Run: headless pygame with SDL's dummy video driver; simulated clock (each Clock.tick advances the game by its frame time, no real sleeping); random seed 0; keys injected as events and as key.get_pressed() state; mouse plan: one left click at the window centre at the start of phase 2, then a move to the lower-right quarter at the start of phase 3.
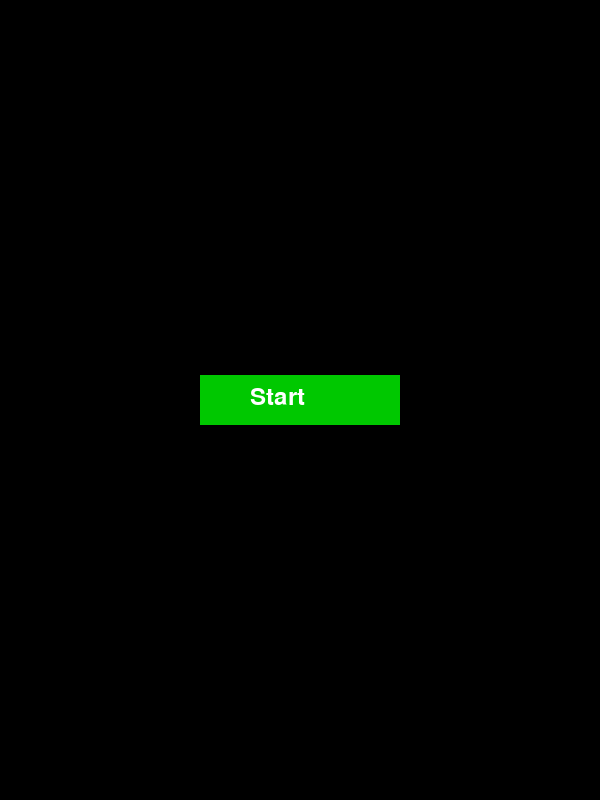
Frame 1 of 4 · flips 1–60 · no input
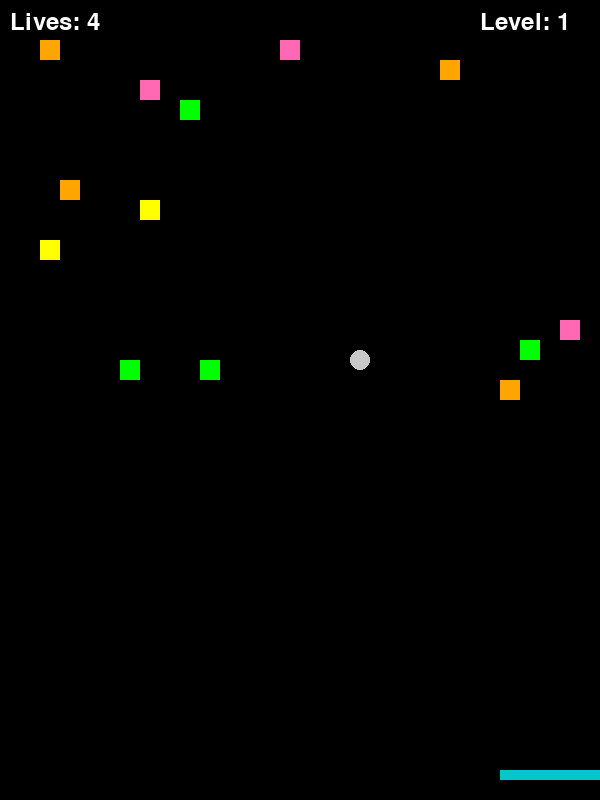
Frame 2 of 4 · flips 61–180 · clicked the window centre · tapped SPACE, RETURN · held RIGHT (→), D
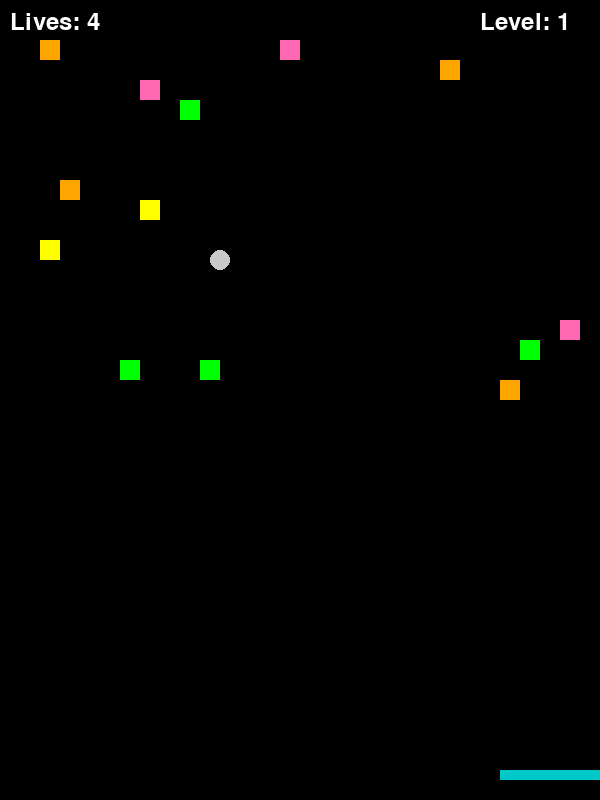
Frame 3 of 4 · flips 181–300 · moved the mouse to the lower-right quarter · held DOWN (↓), S
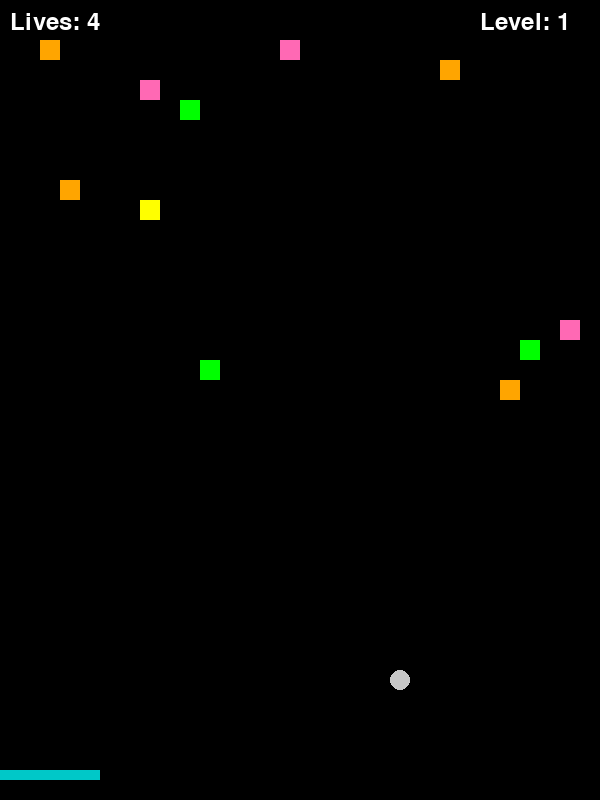
Frame 4 of 4 · flips 301–420 · held LEFT (←), A, UP (↑), W

The pygame program that drew these frames:

import pygame
import sys
import time
import random

# Initialize Pygame
pygame.init()

# Screen dimensions
SCREEN_WIDTH = 600
SCREEN_HEIGHT = 800
GRID_SIZE = 20
GRID_WIDTH = SCREEN_WIDTH // GRID_SIZE
GRID_HEIGHT = SCREEN_HEIGHT // GRID_SIZE

# Colors
BLACK = (0, 0, 0)
WHITE = (255, 255, 255)
YELLOW = (255, 255, 0)
GREEN = (0, 255, 0)
ORANGE = (255, 165, 0)
PINK = (255, 105, 180)
BALL_COLOR = (200, 200, 200)
PADDLE_COLOR = (0, 200, 200)
BUTTON_COLOR = (0, 200, 0)
BUTTON_TEXT_COLOR = (255, 255, 255)
AWARD_COLOR = (0, 255, 0)
AWARD_SHINE_COLOR = (0, 200, 0)

# Create the screen
screen = pygame.display.set_mode((SCREEN_WIDTH, SCREEN_HEIGHT))
pygame.display.set_caption('Breakout Game')

# Fonts
font = pygame.font.Font(None, 36)
large_font = pygame.font.Font(None, 72)

# Paddle
paddle_width = 100
paddle_height = 10
paddle = pygame.Rect(SCREEN_WIDTH // 2 - paddle_width // 2, SCREEN_HEIGHT - 30, paddle_width, paddle_height)
paddle_speed = 10

# Balls
ball_radius = 10
balls = [pygame.Rect(SCREEN_WIDTH // 2, SCREEN_HEIGHT // 2, ball_radius * 2, ball_radius * 2)]
ball_speeds = [[5, -5]]

# Awards
awards = []
award_speed = 5

# Grid layout
def create_grid(level):
    grid = [[BLACK for _ in range(GRID_WIDTH)] for _ in range(GRID_HEIGHT)]
    hits_needed = [[0 for _ in range(GRID_WIDTH)] for _ in range(GRID_HEIGHT)]
    colors = [YELLOW, GREEN, ORANGE, PINK]

    # Add more bricks and increase difficulty with level
    for i in range(level * 4 + 10):
        x = random.randint(0, GRID_WIDTH - 1)
        y = random.randint(0, GRID_HEIGHT // 2 - 1)
        color = random.choice(colors)
        grid[y][x] = color
        hits_needed[y][x] = level

    return grid, hits_needed

level = 1
grid, hits_needed = create_grid(level)

# Lives
lives = 5

# Button
button_rect = pygame.Rect(SCREEN_WIDTH // 2 - 100, SCREEN_HEIGHT // 2 - 25, 200, 50)
game_active = False

# Main game loop
running = True
while running:
    screen.fill(BLACK)

    # Event handling
    for event in pygame.event.get():
        if event.type == pygame.QUIT:
            running = False
        if event.type == pygame.MOUSEBUTTONDOWN and button_rect.collidepoint(event.pos):
            game_active = True
            lives = 5
            level = 1
            grid, hits_needed = create_grid(level)
            balls = [pygame.Rect(SCREEN_WIDTH // 2, SCREEN_HEIGHT // 2, ball_radius * 2, ball_radius * 2)]
            ball_speeds = [[5, -5]]
            awards = []

    if game_active:
        # Paddle movement
        keys = pygame.key.get_pressed()
        if keys[pygame.K_LEFT] and paddle.left > 0:
            paddle.move_ip(-paddle_speed, 0)
        if keys[pygame.K_RIGHT] and paddle.right < SCREEN_WIDTH:
            paddle.move_ip(paddle_speed, 0)

        # Ball movement
        for i, ball in enumerate(balls):
            ball.move_ip(ball_speeds[i])

            # Ball collision with walls
            if ball.left <= 0 or ball.right >= SCREEN_WIDTH:
                ball_speeds[i][0] = -ball_speeds[i][0]
            if ball.top <= 0:
                ball_speeds[i][1] = -ball_speeds[i][1]
            if ball.bottom >= SCREEN_HEIGHT:
                lives -= 1
                if lives > 0:
                    balls = [pygame.Rect(SCREEN_WIDTH // 2, SCREEN_HEIGHT // 2, ball_radius * 2, ball_radius * 2)]
                    ball_speeds = [[5, -5]]
                    break
                else:
                    game_active = False

            # Ball collision with paddle
            if ball.colliderect(paddle):
                ball_speeds[i][1] = -ball_speeds[i][1]

            # Ball collision with bricks
            for y in range(GRID_HEIGHT):
                for x in range(GRID_WIDTH):
                    if grid[y][x] != BLACK:
                        brick_rect = pygame.Rect(x * GRID_SIZE, y * GRID_SIZE, GRID_SIZE, GRID_SIZE)
                        if ball.colliderect(brick_rect):
                            ball_speeds[i][1] = -ball_speeds[i][1]
                            hits_needed[y][x] -= 1
                            if hits_needed[y][x] <= 0:
                                grid[y][x] = BLACK
                                if random.random() < 0.1:  # 10% chance to drop an award
                                    awards.append(pygame.Rect(brick_rect.x, brick_rect.y, GRID_SIZE, GRID_SIZE))

        # Move awards
        for award in awards:
            award.move_ip(0, award_speed)
            if award.colliderect(paddle):
                awards.remove(award)
                new_balls = []
                new_speeds = []
                for ball in balls:
                    for _ in range(10):
                        new_balls.append(ball.copy())
                        new_speeds.append([ball_speeds[0][0] * random.choice([-1, 1]), ball_speeds[0][1] * random.choice([-1, 1])])
                balls.extend(new_balls)
                ball_speeds.extend(new_speeds)
            elif award.bottom >= SCREEN_HEIGHT:
                awards.remove(award)

        # Check if all bricks are cleared
        if all(grid[y][x] == BLACK for y in range(GRID_HEIGHT) for x in range(GRID_WIDTH)):
            level += 1
            if level > 10:
                level = 1
            grid, hits_needed = create_grid(level)
            balls = [pygame.Rect(SCREEN_WIDTH // 2, SCREEN_HEIGHT // 2, ball_radius * 2, ball_radius * 2)]
            ball_speeds = [[5, -5]]
            awards = []

        # Draw grid
        for y in range(GRID_HEIGHT):
            for x in range(GRID_WIDTH):
                color = grid[y][x]
                rect = pygame.Rect(x * GRID_SIZE, y * GRID_SIZE, GRID_SIZE, GRID_SIZE)
                pygame.draw.rect(screen, color, rect)

        # Draw paddle
        pygame.draw.rect(screen, PADDLE_COLOR, paddle)

        # Draw balls
        for ball in balls:
            pygame.draw.ellipse(screen, BALL_COLOR, ball)

        # Draw awards
        for award in awards:
            pygame.draw.rect(screen, AWARD_COLOR, award)
            pygame.draw.rect(screen, AWARD_SHINE_COLOR, award, 3)

        # Draw lives
        lives_text = font.render(f"Lives: {lives}", True, WHITE)
        screen.blit(lives_text, (10, 10))

        # Draw level
        level_text = font.render(f"Level: {level}", True, WHITE)
        screen.blit(level_text, (SCREEN_WIDTH - 120, 10))
    else:
        # Draw start button
        pygame.draw.rect(screen, BUTTON_COLOR, button_rect)
        button_text = font.render("Start", True, BUTTON_TEXT_COLOR)
        screen.blit(button_text, (button_rect.x + 50, button_rect.y + 10))

        # Draw game over text if lives are exhausted
        if lives <= 0:
            game_over_text = large_font.render("Game Over", True, WHITE)
            screen.blit(game_over_text, (SCREEN_WIDTH // 2 - game_over_text.get_width() // 2, SCREEN_HEIGHT // 2 - 100))

    # Update display
    pygame.display.flip()

    # Cap the frame rate
    pygame.time.Clock().tick(60)

# Quit Pygame
pygame.quit()
sys.exit()
